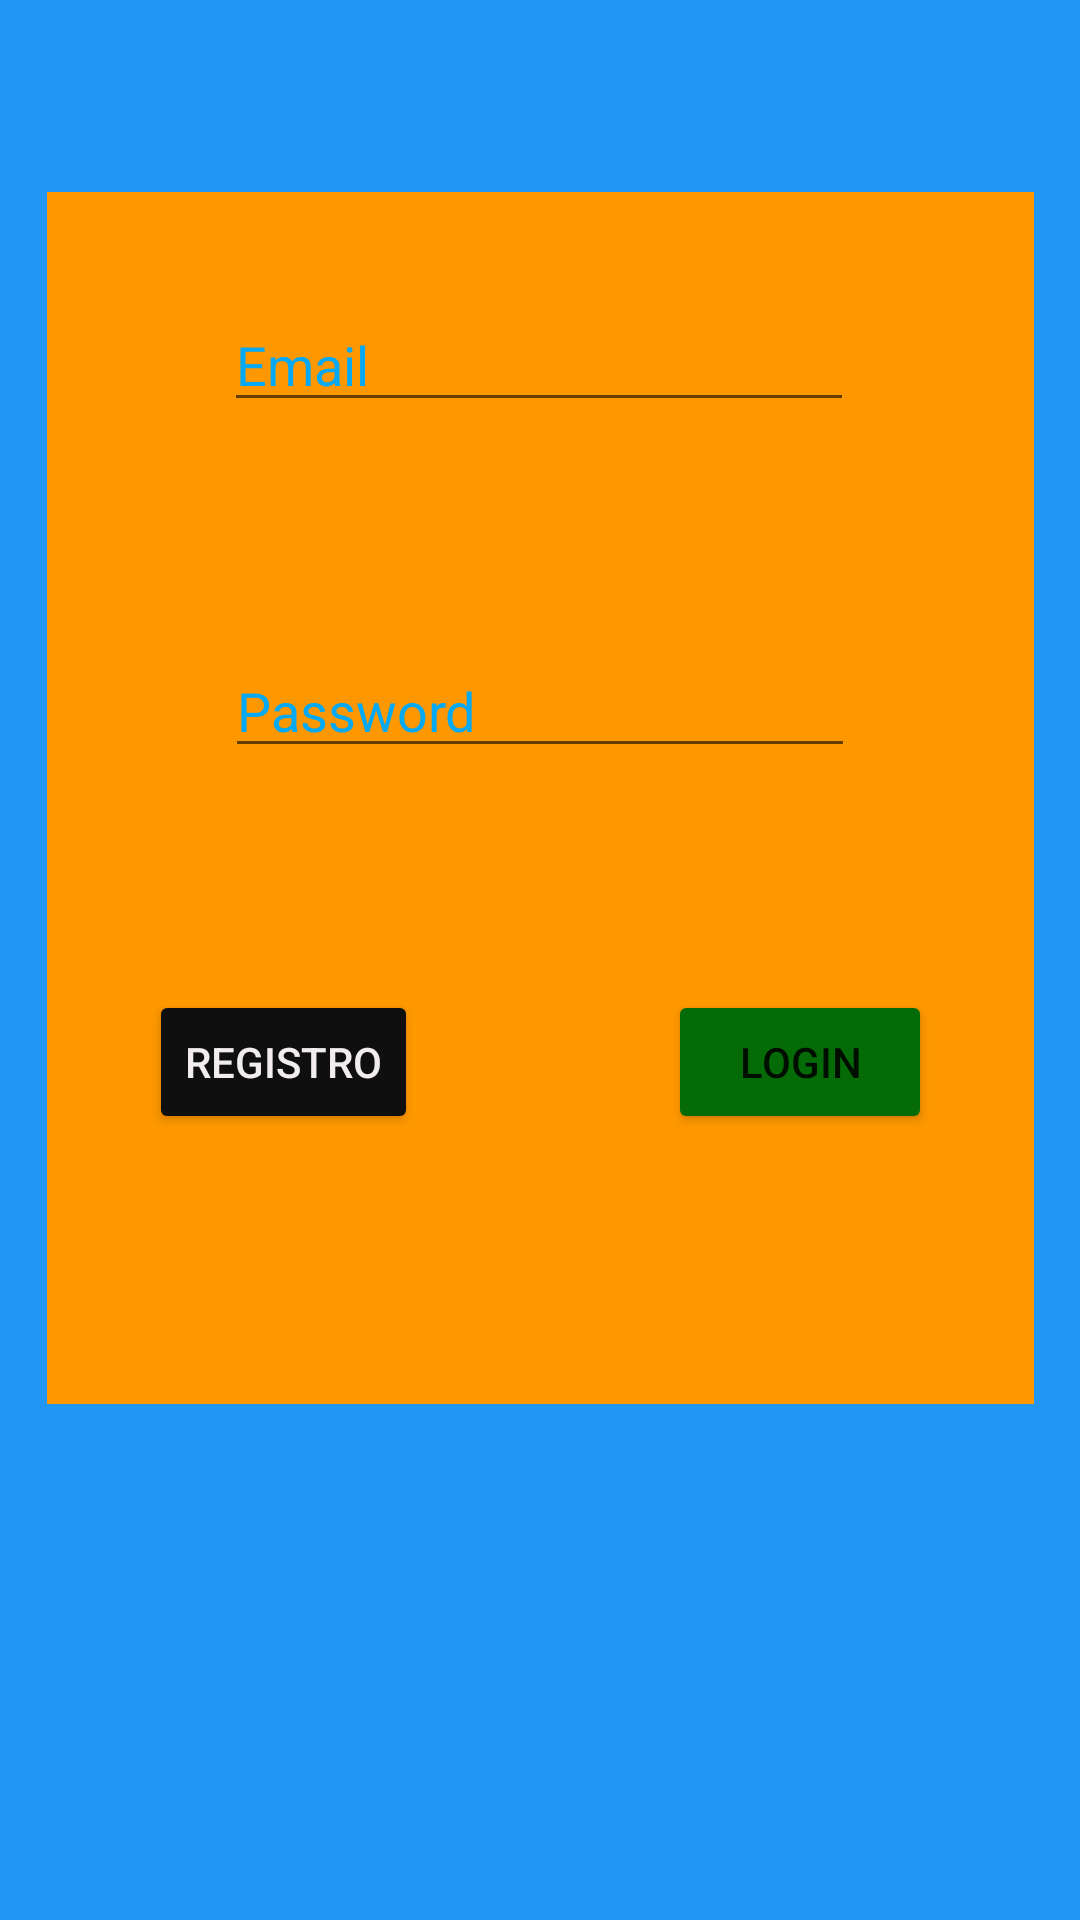

The Android layout XML behind this screen, and the referenced resources:
<!-- AndroidManifest.xml: application theme Theme.SQLite_20_12_22 -->
<!-- res/layout/activity_main.xml -->
<?xml version="1.0" encoding="utf-8"?>
<androidx.constraintlayout.widget.ConstraintLayout xmlns:android="http://schemas.android.com/apk/res/android"
    xmlns:app="http://schemas.android.com/apk/res-auto"
    xmlns:tools="http://schemas.android.com/tools"
    android:layout_width="match_parent"
    android:layout_height="match_parent"
    android:background="#2196F3"
    tools:context=".MainActivity">

    <View
        android:id="@+id/view"
        android:layout_width="329dp"
        android:layout_height="404dp"
        android:background="#FF9800"
        app:circularflow_defaultRadius="@dimen/cardview_default_radius"
        app:layout_constraintBottom_toBottomOf="parent"
        app:layout_constraintEnd_toEndOf="parent"
        app:layout_constraintStart_toStartOf="parent"
        app:layout_constraintTop_toTopOf="parent"
        app:layout_constraintVertical_bias="0.271" />

    <EditText
        android:id="@+id/etEmail"
        android:layout_width="wrap_content"
        android:layout_height="wrap_content"
        android:ems="10"
        android:hint="Email"
        android:inputType="textEmailAddress"
        android:textColorHint="#03A9F4"
        app:layout_constraintBottom_toBottomOf="parent"
        app:layout_constraintEnd_toEndOf="parent"
        app:layout_constraintHorizontal_bias="0.497"
        app:layout_constraintStart_toStartOf="parent"
        app:layout_constraintTop_toTopOf="parent"
        app:layout_constraintVertical_bias="0.166" />

    <EditText
        android:id="@+id/etPassword"
        android:layout_width="wrap_content"
        android:layout_height="wrap_content"
        android:layout_marginTop="74dp"
        android:ems="10"
        android:hint="Password"
        android:inputType="textPassword"
        android:textColorHint="#03A9F4"
        app:layout_constraintEnd_toEndOf="parent"
        app:layout_constraintHorizontal_bias="0.5"
        app:layout_constraintStart_toStartOf="parent"
        app:layout_constraintTop_toBottomOf="@+id/etEmail" />

    <Button
        android:id="@+id/btnRegister"
        android:layout_width="wrap_content"
        android:layout_height="wrap_content"
        android:layout_marginStart="34dp"
        android:layout_marginTop="74dp"
        android:backgroundTint="#100F0F"
        android:text="Registro"
        android:textColor="#F1EDED"
        app:layout_constraintStart_toStartOf="@+id/view"
        app:layout_constraintTop_toBottomOf="@+id/etPassword" />

    <Button
        android:id="@+id/btnLogin"
        android:layout_width="wrap_content"
        android:layout_height="wrap_content"
        android:layout_marginEnd="34dp"
        android:backgroundTint="#056B06"
        android:text="Login"
        app:layout_constraintBottom_toBottomOf="@+id/btnRegister"
        app:layout_constraintEnd_toEndOf="@+id/view"
        app:layout_constraintTop_toTopOf="@+id/btnRegister" />
</androidx.constraintlayout.widget.ConstraintLayout>
<!-- resources referenced by this layout -->
<resources>
  <style name="Theme.SQLite_20_12_22" parent="Theme.MaterialComponents.DayNight.DarkActionBar">
          
          <item name="colorPrimary">@color/purple_500</item>
          <item name="colorPrimaryVariant">@color/purple_700</item>
          <item name="colorOnPrimary">@color/white</item>
          
          <item name="colorSecondary">@color/teal_200</item>
          <item name="colorSecondaryVariant">@color/teal_700</item>
          <item name="colorOnSecondary">@color/black</item>
          
          <item name="android:statusBarColor">?attr/colorPrimaryVariant</item>
          
      </style>
  <!-- not gathered from this repository: default colours our renderer supplied (Android Studio template values) -->
  <color name="purple_500">#FF6200EE</color>
  <color name="purple_700">#FF3700B3</color>
  <color name="teal_200">#FF03DAC5</color>
  <color name="teal_700">#FF018786</color>
  <color name="black">#FF000000</color>
  <color name="white">#FFFFFFFF</color>
</resources>
